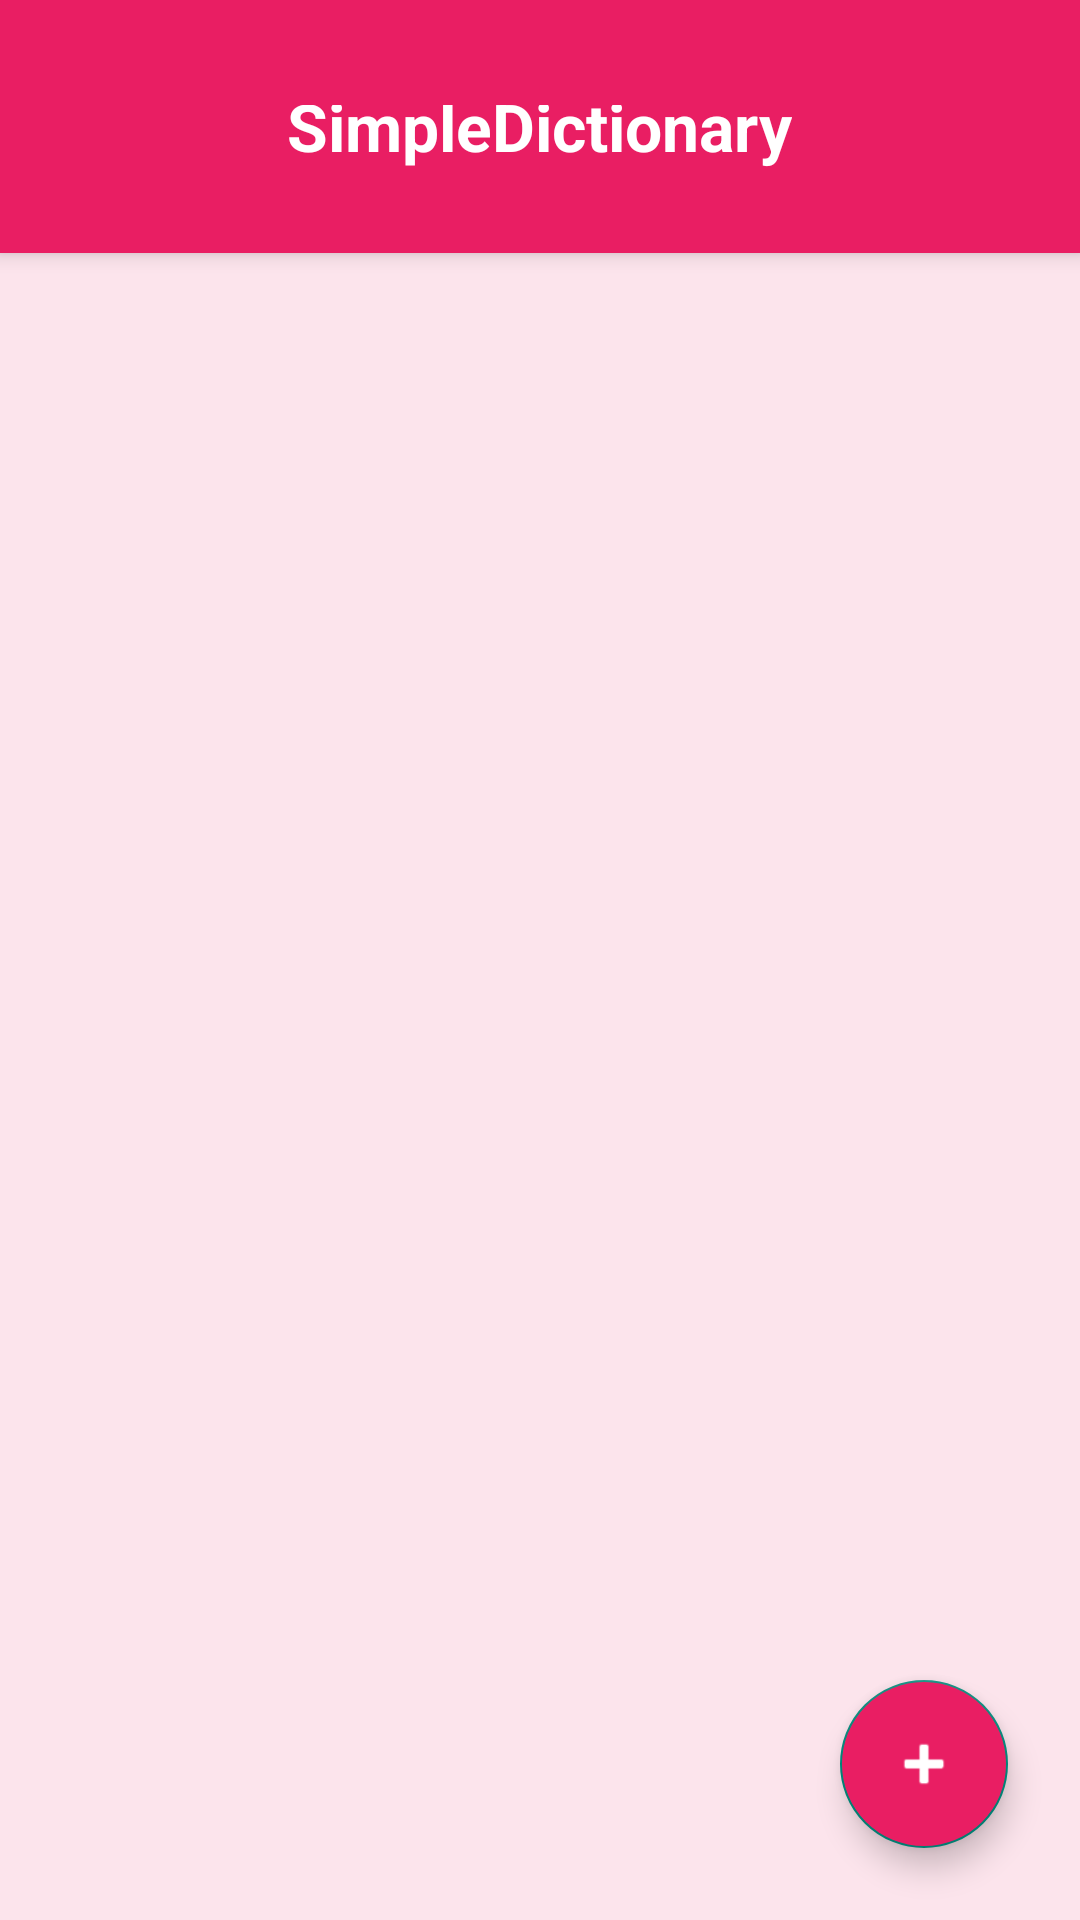

Write the Android layout XML for this screen, with the resource values it uses.
<!-- AndroidManifest.xml: application theme Theme.Onboarding_Screens -->
<!-- res/layout/activity_main.xml -->
<?xml version="1.0" encoding="utf-8"?>
<LinearLayout xmlns:android="http://schemas.android.com/apk/res/android"
    xmlns:app="http://schemas.android.com/apk/res-auto"
    xmlns:tools="http://schemas.android.com/tools"
    android:layout_width="match_parent"
    android:layout_height="match_parent"
    android:orientation="vertical"
    android:background="@color/background_pink"
    tools:context=".MainActivity">

    <RelativeLayout
        android:layout_width="match_parent"
        android:layout_height="wrap_content"
        android:background="@color/primary_pink"
        android:paddingTop="35dp"
        android:paddingBottom="20dp"
        android:paddingLeft="20dp"
        android:paddingRight="20dp"
        android:elevation="4dp">

        <TextView
            android:layout_width="wrap_content"
            android:layout_height="wrap_content"
            android:layout_centerInParent="true"
            android:text="SimpleDictionary"
            android:textSize="22sp"
            android:textStyle="bold"
            android:textColor="@color/white"/>

    </RelativeLayout>

    <androidx.recyclerview.widget.RecyclerView
        android:id="@+id/recycler_view"
        android:layout_width="match_parent"
        android:layout_height="0dp"
        android:layout_weight="1"
        android:padding="12dp"
        android:clipToPadding="false"/>

    <com.google.android.material.floatingactionbutton.FloatingActionButton
        android:id="@+id/fab_add"
        android:layout_width="wrap_content"
        android:layout_height="wrap_content"
        android:layout_gravity="end|bottom"
        android:layout_margin="24dp"
        android:src="@android:drawable/ic_input_add"
        android:backgroundTint="@color/primary_pink"
        app:tint="@color/white"
        app:elevation="6dp"/>

</LinearLayout>
<!-- resources referenced by this layout -->
<resources>
  <color name="background_pink">#FFFCE4EC</color>
  <color name="primary_pink">#FFE91E63</color>
  <color name="white">#FFFFFFFF</color>
  <style name="Theme.Onboarding_Screens" parent="Theme.AppCompat.Light.NoActionBar">
          <item name="android:windowFullscreen">true</item>
          <item name="android:windowContentOverlay">@null</item>
      </style>
</resources>
